Run: headless pygame with SDL's dummy video driver; simulated clock (each Clock.tick advances the game by its frame time, no real sleeping); random seed 0; keys injected as events and as key.get_pressed() state; no mouse input; restart key C tapped at the start of phases 3 and 4.
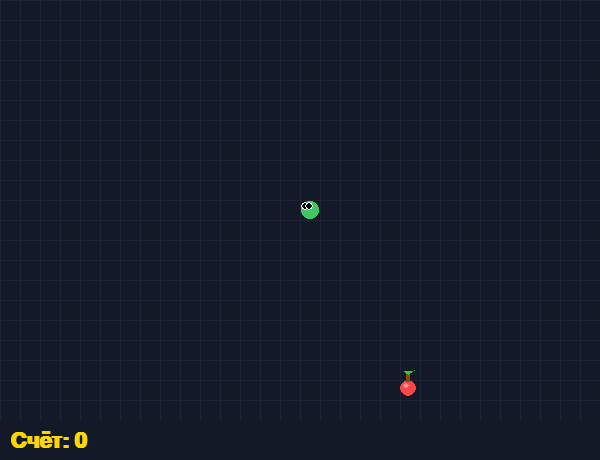
Frame 1 of 4 · flips 1–60 · no input
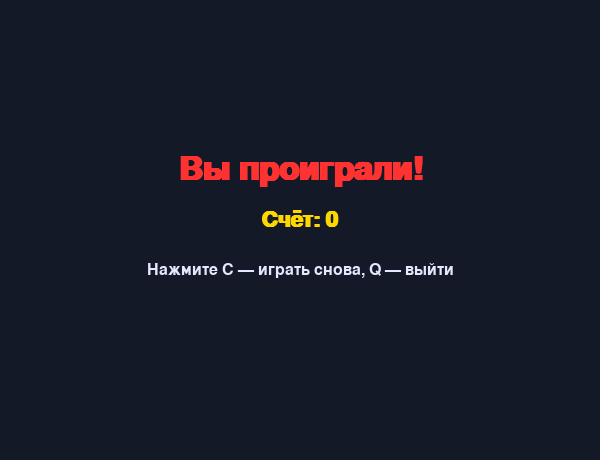
Frame 2 of 4 · flips 61–180 · tapped SPACE, RETURN · held RIGHT (→), D
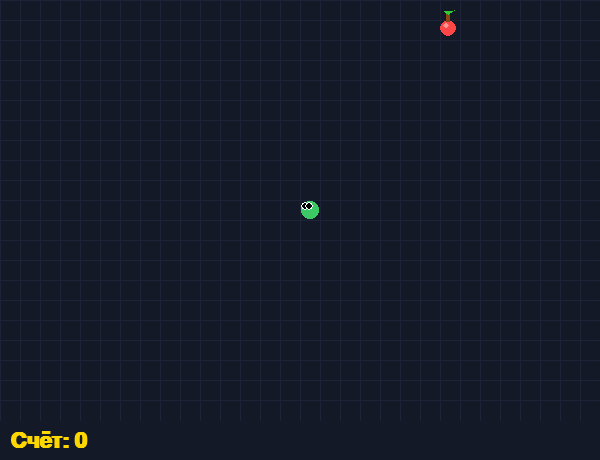
Frame 3 of 4 · flips 181–300 · tapped C · held DOWN (↓), S
Frame 4 of 4 · flips 301–420 · tapped C · held LEFT (←), A, UP (↑), W · screen same as frame 2, image omitted

The pygame program that drew these frames:

import pygame
import math
import random

# Инициализация
pygame.init()

# Параметры экрана
WIDTH, HEIGHT = 600, 460
dis = pygame.display.set_mode((WIDTH, HEIGHT))
pygame.display.set_caption("Змейка — улучшенная версия")

clock = pygame.time.Clock()
FPS = 15

# Цвета (градиенты и оттенки)
DARK_BG = (20, 25, 40)
GRID_COLOR = (30, 35, 55)
SNAKE_HEAD = (60, 200, 100)
SNAKE_BODY = (40, 180, 80)
SNAKE_TAIL = (20, 160, 60)
APPLE_COLOR = (255, 70, 70)
APPLE_HIGHLIGHT = (255, 150, 150)
TEXT_COLOR = (230, 230, 255)
SCORE_COLOR = (255, 215, 0)

# Шрифты
font_score = pygame.font.SysFont("calibri", 32, bold=True)
font_game_over = pygame.font.SysFont("impact", 48, bold=True)
font_restart = pygame.font.SysFont("calibri", 24)

# Настройка размеров
BLOCK_SIZE = 20
SNAKE_SPEED = 20  # пикселей за кадр (для плавности — в данном случае 1 блок за шаг)

# Эффекты
def draw_round_rect(surface, color, rect, radius=6):
    """Рисует прямоугольник со скруглёнными углами."""
    if radius <= 0:
        pygame.draw.rect(surface, color, rect)
        return
    rect = pygame.Rect(rect)
    pygame.draw.circle(surface, color, (rect.left + radius, rect.top + radius), radius)
    pygame.draw.circle(surface, color, (rect.right - radius, rect.top + radius), radius)
    pygame.draw.circle(surface, color, (rect.left + radius, rect.bottom - radius), radius)
    pygame.draw.circle(surface, color, (rect.right - radius, rect.bottom - radius), radius)
    pygame.draw.rect(surface, color, (rect.left + radius, rect.top, rect.width - 2*radius, rect.height))
    pygame.draw.rect(surface, color, (rect.left, rect.top + radius, rect.width, rect.height - 2*radius))

def draw_apple(surface, x, y, size):
    """Рисует красивое яблоко с бликом."""
    # Основа яблока
    apple_rect = pygame.Rect(x + 2, y + 2, size - 4, size - 4)
    draw_round_rect(surface, APPLE_COLOR, apple_rect, radius=8)

    # Блик (блик сверху слева)
    highlight_rect = pygame.Rect(x + 5, y + 5, size // 3, size // 4)
    pygame.draw.ellipse(surface, APPLE_HIGHLIGHT, highlight_rect)

    # Черенок
    stem_rect = pygame.Rect(x + size//2 - 2, y - 4, 4, 8)
    pygame.draw.rect(surface, (139, 69, 19), stem_rect)

    # Листик
    leaf_points = [
        (x + size//2, y - 4),
        (x + size//2 + 6, y - 8),
        (x + size//2 - 4, y - 7)
    ]
    pygame.draw.polygon(surface, (50, 205, 50), leaf_points)

def draw_snake_body_part(surface, x, y, is_head=False):
    """Рисует сегмент змейки."""
    rect = (x + 1, y + 1, BLOCK_SIZE - 2, BLOCK_SIZE - 2)

    if is_head:
        # Голова — чуть больше, с глазами
        draw_round_rect(surface, SNAKE_HEAD, rect, radius=8)

        # Глаза
        eye_size = 3
        left_eye = (x + BLOCK_SIZE//4, y + BLOCK_SIZE//3)
        right_eye = (x + 3*BLOCK_SIZE//4 - 2*eye_size, y + BLOCK_SIZE//3)
        pygame.draw.circle(surface, (255, 255, 255), left_eye, eye_size + 1)
        pygame.draw.circle(surface, (0, 0, 0), left_eye, eye_size)
        pygame.draw.circle(surface, (255, 255, 255), right_eye, eye_size + 1)
        pygame.draw.circle(surface, (0, 0, 0), right_eye, eye_size)

    else:
        # Тело — с градиентом от головы к хвосту (здесь — базовый цвет)
        draw_round_rect(surface, SNAKE_BODY, rect, radius=6)
        # Тень для объёма
        shadow_rect = (x + 2, y + BLOCK_SIZE - 4, BLOCK_SIZE - 4, 2)
        pygame.draw.rect(surface, (0, 0, 0, 60), shadow_rect)

def draw_grid():
    """Фон — тонкая сетка."""
    for x in range(0, WIDTH, BLOCK_SIZE):
        pygame.draw.line(dis, GRID_COLOR, (x, 0), (x, HEIGHT - 40), 1)
    for y in range(0, HEIGHT - 40, BLOCK_SIZE):
        pygame.draw.line(dis, GRID_COLOR, (0, y), (WIDTH, y), 1)

def draw_text(text, font, color, center_x, center_y, offset_y=0):
    surf = font.render(text, True, color)
    rect = surf.get_rect(center=(center_x, center_y + offset_y))
    dis.blit(surf, rect)

# Игровой цикл
def game_loop():
    game_over = False
    game_close = False

    # Начальная позиция
    x1 = WIDTH // 2 // BLOCK_SIZE * BLOCK_SIZE
    y1 = (HEIGHT - 40) // 2 // BLOCK_SIZE * BLOCK_SIZE

    x1_change = 0
    y1_change = 0

    snake_list = []
    length = 1

    # Еда (координаты кратны BLOCK_SIZE)
    foodx = round(random.randrange(0, WIDTH - BLOCK_SIZE) / BLOCK_SIZE) * BLOCK_SIZE
    foody = round(random.randrange(0, HEIGHT - 40 - BLOCK_SIZE) / BLOCK_SIZE) * BLOCK_SIZE

    # Анимация яблока
    apple_pulse = 0

    while not game_over:
        while game_close:
            dis.fill(DARK_BG)
            draw_text("Вы проиграли!", font_game_over, (255, 50, 50), WIDTH // 2, HEIGHT // 2 - 60)
            draw_text(f"Счёт: {length - 1}", font_score, SCORE_COLOR, WIDTH // 2, HEIGHT // 2 - 10)
            draw_text("Нажмите C — играть снова, Q — выйти", font_restart, TEXT_COLOR, WIDTH // 2, HEIGHT // 2 + 40)
            pygame.display.update()

            for event in pygame.event.get():
                if event.type == pygame.QUIT:
                    game_over = True
                    game_close = False
                if event.type == pygame.KEYDOWN:
                    if event.key == pygame.K_q:
                        game_over = True
                        game_close = False
                    if event.key == pygame.K_c:
                        game_loop()

        for event in pygame.event.get():
            if event.type == pygame.QUIT:
                game_over = True
            if event.type == pygame.KEYDOWN:
                if event.key == pygame.K_LEFT and x1_change == 0:
                    x1_change = -BLOCK_SIZE
                    y1_change = 0
                elif event.key == pygame.K_RIGHT and x1_change == 0:
                    x1_change = BLOCK_SIZE
                    y1_change = 0
                elif event.key == pygame.K_UP and y1_change == 0:
                    y1_change = -BLOCK_SIZE
                    x1_change = 0
                elif event.key == pygame.K_DOWN and y1_change == 0:
                    y1_change = BLOCK_SIZE
                    x1_change = 0

        # Движение
        if x1 >= WIDTH or x1 < 0 or y1 >= HEIGHT - 40 or y1 < 0:
            game_close = True
        x1 += x1_change
        y1 += y1_change

        # Отрисовка фона и сетки
        dis.fill(DARK_BG)
        draw_grid()

        # Рисуем яблоко (с пульсацией)
        pulse = math.sin(apple_pulse) * 3
        draw_apple(dis, foodx + pulse//2, foody + pulse//2, BLOCK_SIZE)
        apple_pulse += 0.2

        # Логика змейки
        snake_head = [x1, y1]
        snake_list.append(snake_head)
        if len(snake_list) > length:
            del snake_list[0]

        # Проверка на столкновение с хвостом
        for segment in snake_list[:-1]:
            if segment == snake_head:
                game_close = True

        # Рисуем змейку (с головой)
        for i, (x, y) in enumerate(snake_list):
            is_head = (i == len(snake_list) - 1)
            draw_snake_body_part(dis, x, y, is_head)

        # Счёт
        score_text = font_score.render(f"Счёт: {length - 1}", True, SCORE_COLOR)
        dis.blit(score_text, (10, HEIGHT - 30))

        pygame.display.update()

        # Еда
        if x1 == foodx and y1 == foody:
            foodx = round(random.randrange(0, WIDTH - BLOCK_SIZE) / BLOCK_SIZE) * BLOCK_SIZE
            foody = round(random.randrange(0, HEIGHT - 40 - BLOCK_SIZE) / BLOCK_SIZE) * BLOCK_SIZE
            length += 1

        clock.tick(FPS)

    pygame.quit()

# Запуск
if __name__ == "__main__":
    game_loop()
